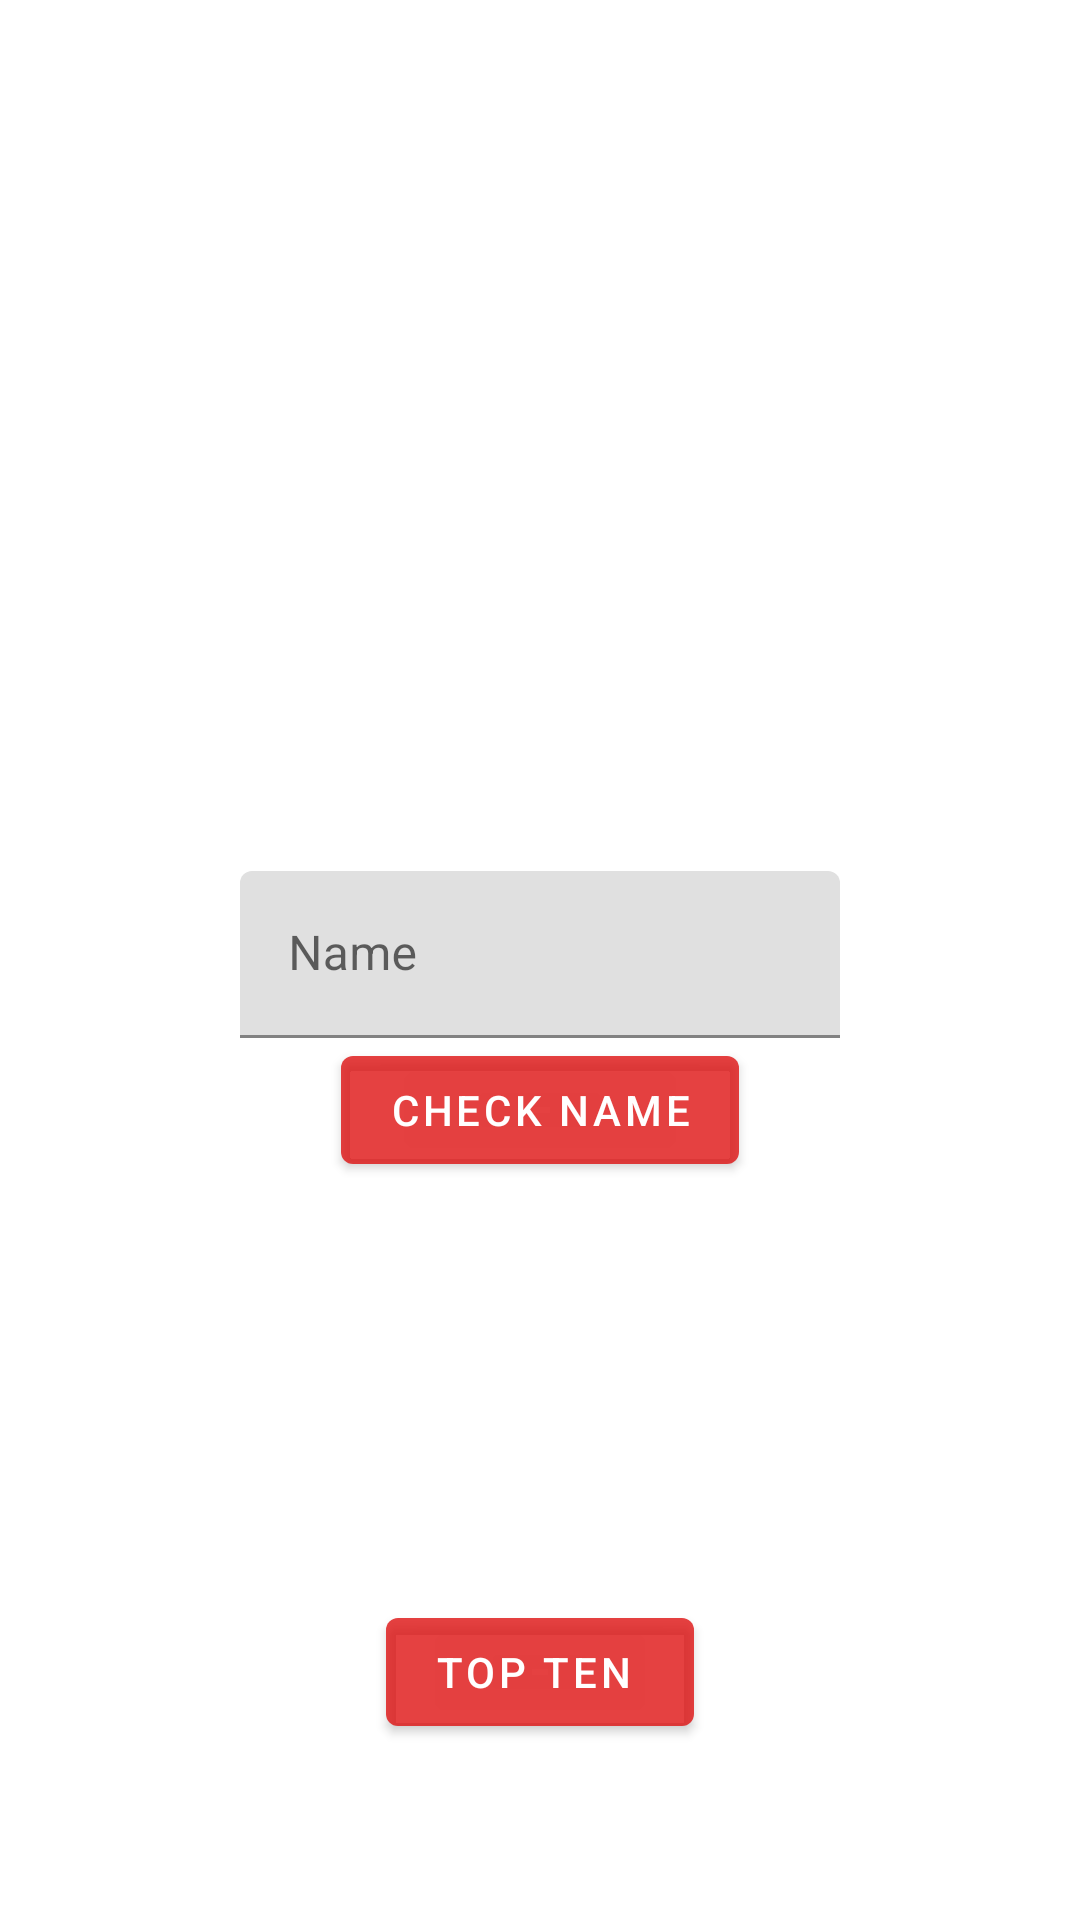

Produce the Android XML layout that renders to this screen, including the resource entries it uses.
<!-- AndroidManifest.xml: application theme Theme.PacMananime -->
<!-- res/layout/activity_menu.xml -->
<?xml version="1.0" encoding="utf-8"?>
<RelativeLayout xmlns:android="http://schemas.android.com/apk/res/android"
    android:layout_width="match_parent"
    android:layout_height="match_parent"
    android:screenOrientation="portrait">

    <ImageView
        android:id="@+id/menu_IMG_background"
        android:layout_width="match_parent"
        android:layout_height="match_parent"
        android:scaleType="centerCrop" />

    <androidx.appcompat.widget.LinearLayoutCompat
        android:layout_width="match_parent"
        android:layout_height="match_parent"
        android:gravity="center"
        android:orientation="vertical">

        <ImageView
            android:id="@+id/menu_img_icon"
            android:layout_width="200dp"
            android:layout_height="200dp"
            android:scaleType="centerCrop"
            android:src="@drawable/img_skull" />

        <com.google.android.material.textfield.TextInputLayout
            android:id="@+id/menu_EDT_name"
            style="@style/Widget.MaterialComponents.TextInputLayout.FilledBox"
            android:layout_width="wrap_content"
            android:layout_height="wrap_content"
            android:layout_marginTop="32dp"
            android:hint="Name">

            <com.google.android.material.textfield.TextInputEditText
                android:id="@+id/menu_EDT_name1"
                android:layout_width="200dp"
                android:layout_height="wrap_content"
                android:ems="10" />

            <com.google.android.material.button.MaterialButton
                android:id="@+id/menu_BTN_checkName"
                android:layout_width="wrap_content"
                android:layout_height="wrap_content"
                android:layout_gravity="center"
                android:text="Check Name" />

            <com.google.android.material.textview.MaterialTextView
                android:id="@+id/menu_TXT_problemLabel"
                android:layout_width="wrap_content"
                android:layout_height="wrap_content"
                android:textColor="@color/white"/>


        </com.google.android.material.textfield.TextInputLayout>

        <com.google.android.material.textview.MaterialTextView
            android:id="@+id/main_LBL_data"
            android:layout_width="wrap_content"
            android:layout_height="wrap_content"
            android:text=""
            android:textColor="#000000"
            android:textSize="18sp"
            android:textStyle="bold" />

        <com.google.android.material.button.MaterialButton
            android:id="@+id/menu_BTN_sensors"
            android:layout_width="wrap_content"
            android:layout_height="wrap_content"
            android:text="Sensors"
            android:visibility="invisible" />

        <com.google.android.material.button.MaterialButton
            android:id="@+id/menu_BTN_buttons"
            android:layout_width="wrap_content"
            android:layout_height="wrap_content"
            android:text="Buttons"
            android:visibility="invisible" />

        <com.google.android.material.button.MaterialButton
            android:id="@+id/menu_BTN_top_ten"
            android:layout_width="wrap_content"
            android:layout_height="wrap_content"
            android:text="Top Ten " />

    </androidx.appcompat.widget.LinearLayoutCompat>

</RelativeLayout>
<!-- resources referenced by this layout -->
<resources>
  <style name="Theme.PacMananime" parent="Theme.MaterialComponents.Light.NoActionBar">
          
          <item name="colorPrimary">#CBDF1111</item>
          <item name="colorPrimaryVariant">#CBDF1111</item>
          <item name="colorOnPrimary">@color/white</item>
          
          <item name="colorSecondary">@color/teal_200</item>
          <item name="colorSecondaryVariant">@color/teal_700</item>
          <item name="colorOnSecondary">@color/black</item>
          
          <item name="android:statusBarColor" tools:targetApi="l">?attr/colorPrimaryVariant</item>
          
      </style>
  <!-- not gathered from this repository: default colours our renderer supplied (Android Studio template values) -->
  <color name="teal_200">#FF03DAC5</color>
  <color name="teal_700">#FF018786</color>
  <color name="black">#FF000000</color>
  <color name="white">#FFFFFFFF</color>
</resources>
